12-way image classification set "224x224" from GitHub (saloviho/SORRY); label vocabulary: adware, benign, crypto miner, downloader, dropper, file infector, flooder, installer, packed, ransomware, spyware, worm.

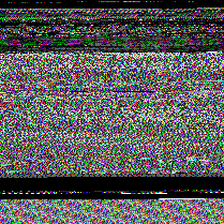
Label: dropper

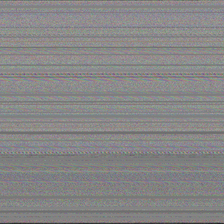
Label: packed

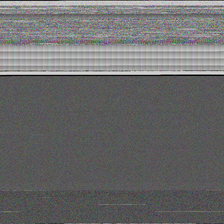
Label: ransomware

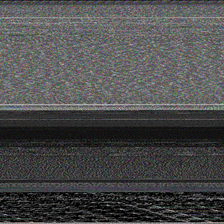
Label: benign

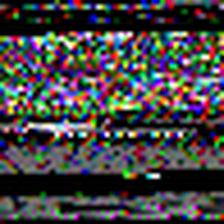
Label: crypto miner

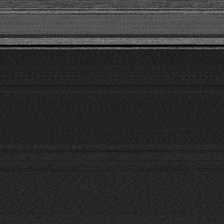
Label: file infector
